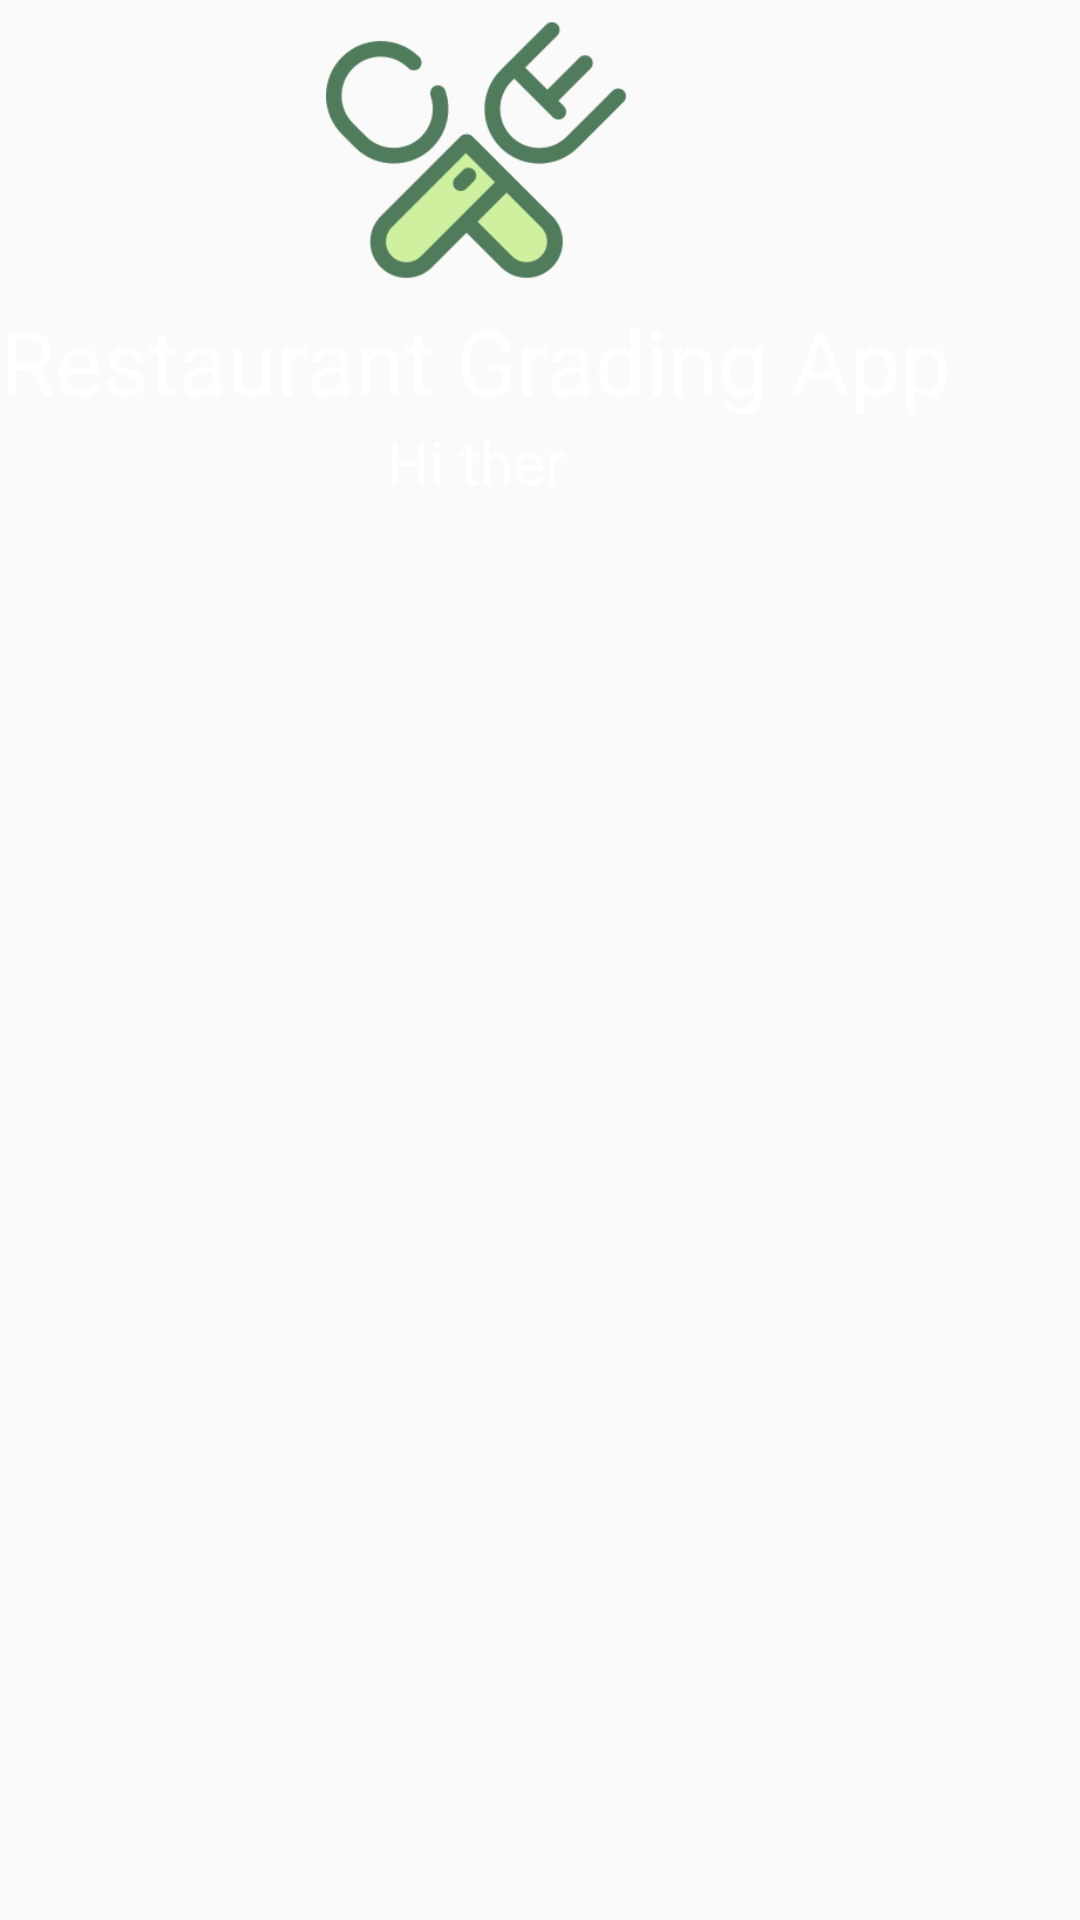

Write the Android layout XML for this screen, with the resource values it uses.
<!-- AndroidManifest.xml: application theme AppTheme -->
<!-- res/layout/fragment_splash.xml -->
<?xml version="1.0" encoding="utf-8"?>
<android.support.constraint.ConstraintLayout xmlns:android="http://schemas.android.com/apk/res/android"
    xmlns:tools="http://schemas.android.com/tools"
    android:layout_width="match_parent"
    android:layout_height="match_parent"
    tools:context=".Views.SplashFragment">

    <LinearLayout
        android:layout_width="wrap_content"
        android:layout_height="228dp"
        android:elevation="6dp"
        android:gravity="center_horizontal"
        android:orientation="vertical"
        tools:layout_editor_absoluteX="46dp"
        tools:layout_editor_absoluteY="251dp">

        <ImageView
            android:layout_width="100dp"
            android:layout_height="100dp"
            android:src="@drawable/logo" />

        <TextView
            android:layout_width="wrap_content"
            android:layout_height="wrap_content"
            android:text="Restaurant Grading App"
            android:textColor="@android:color/white"
            android:textSize="30sp" />

        <TextView
            android:layout_width="wrap_content"
            android:layout_height="wrap_content"
            android:text="Hi ther"
            android:textColor="@android:color/white"
            android:textSize="20dp" />

    </LinearLayout>

    <ImageView
        android:layout_width="match_parent"
        android:layout_height="911dp"
        android:scaleType="fitXY"
        android:src="@drawable/splashscreen"
        tools:layout_editor_absoluteX="0dp"
        tools:layout_editor_absoluteY="0dp" />

</android.support.constraint.ConstraintLayout>
<!-- resources referenced by this layout -->
<resources>
  <!-- drawable logo: png bitmap (drawable, 9245 bytes) -->
  <style name="AppTheme" parent="Theme.AppCompat.Light.NoActionBar">
          
          <item name="colorPrimary">@color/colorPrimary</item>
          <item name="colorPrimaryDark">@color/colorPrimaryDark</item>
          <item name="colorAccent">@color/colorAccent</item>
      </style>
  <color name="colorPrimary">#008577</color>
  <color name="colorPrimaryDark">#00574B</color>
  <color name="colorAccent">#D81B60</color>
</resources>
